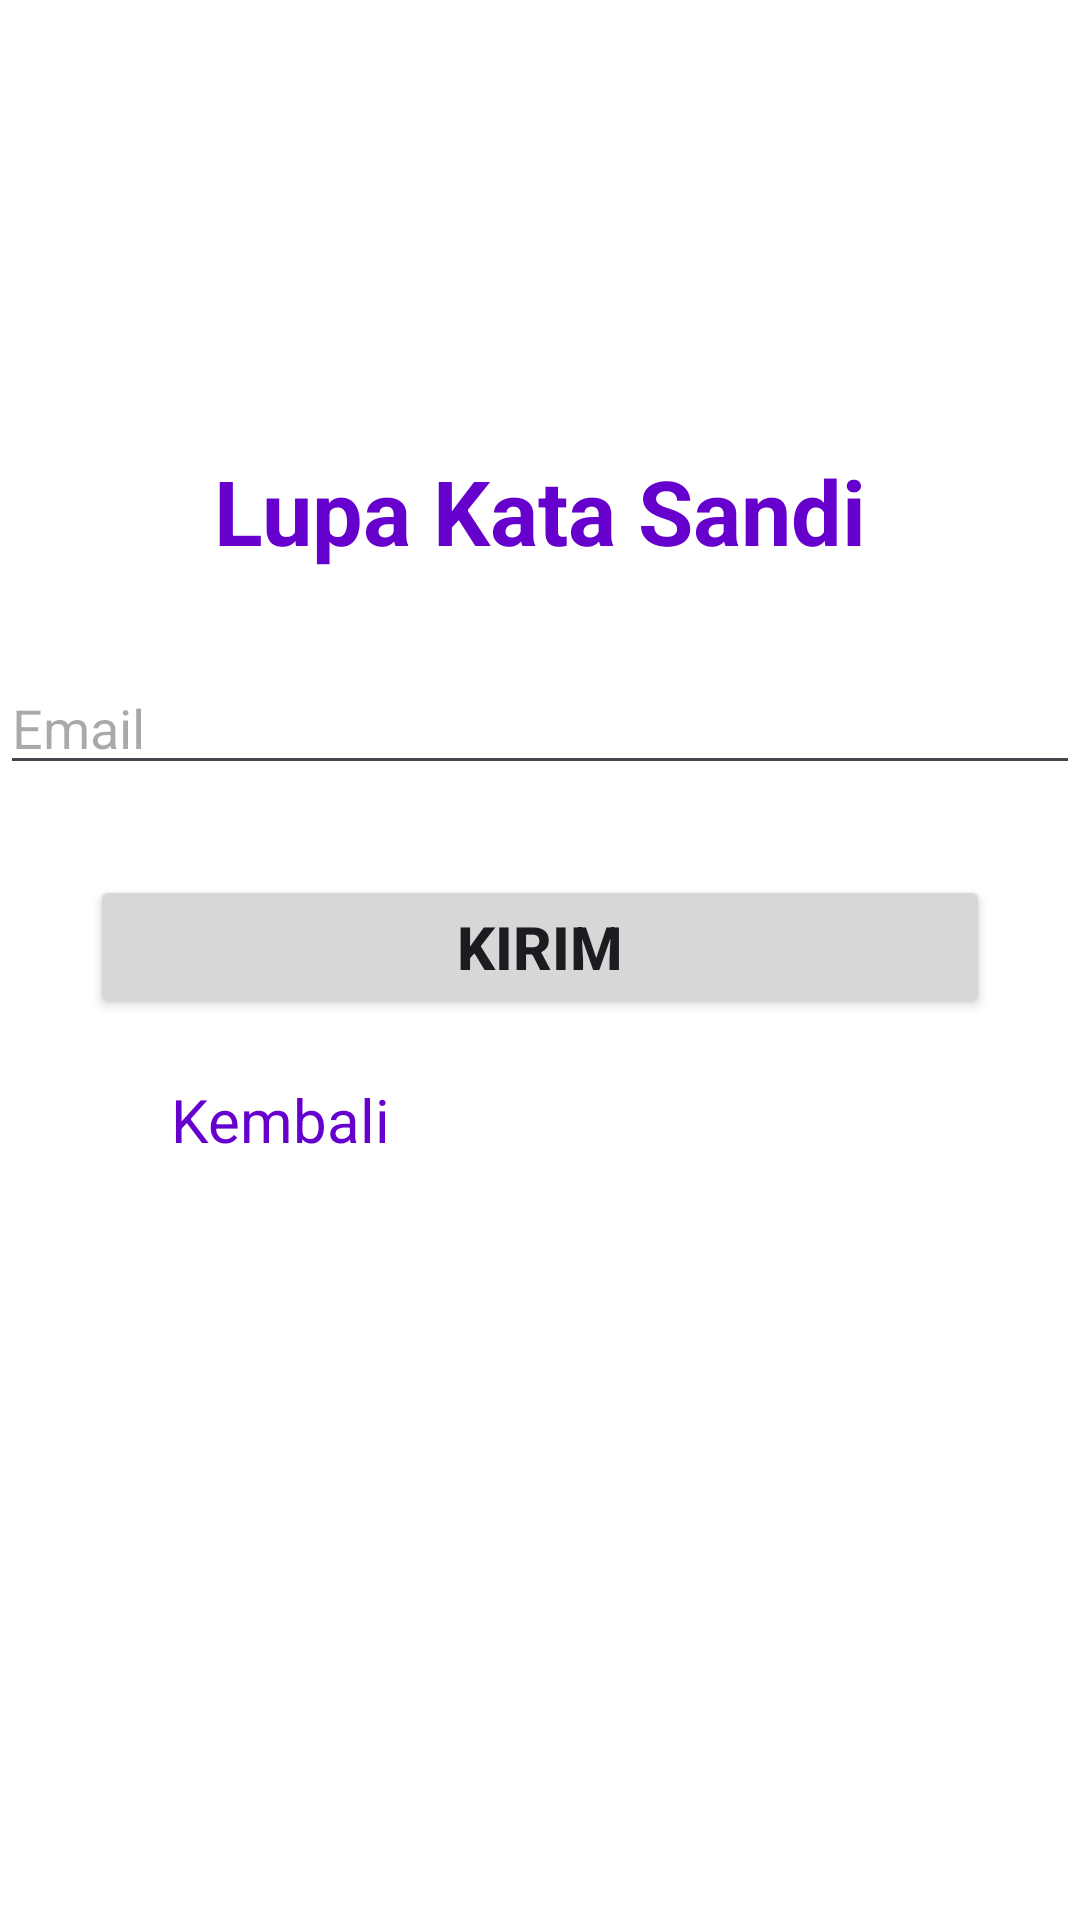

Produce the Android XML layout that renders to this screen, including the resource entries it uses.
<!-- AndroidManifest.xml: application theme Theme.AgustinaProjekMCTeori -->
<!-- res/layout/activity_forget_password.xml -->
<?xml version="1.0" encoding="utf-8"?>
<LinearLayout xmlns:android="http://schemas.android.com/apk/res/android"
    xmlns:app="http://schemas.android.com/apk/res-auto"
    xmlns:tools="http://schemas.android.com/tools"
    android:id="@+id/main"
    android:layout_width="match_parent"
    android:layout_height="match_parent"
    android:orientation="vertical"
    android:background="@color/white"
    android:layout_margin="10dp"
    tools:context=".ForgetPasswordActivity">

    <TextView
        android:layout_width="wrap_content"
        android:layout_height="wrap_content"
        android:text="Lupa Kata Sandi"
        android:textSize="30dp"
        android:textColor="#6600cc"
        android:textStyle="bold"
        android:layout_marginTop="150dp"
        android:layout_gravity="center"
        />

    <EditText
        android:id="@+id/et_emalfp"
        android:layout_width="360dp"
        android:layout_height="wrap_content"
        android:inputType="textEmailAddress"
        android:hint="Email"
        android:layout_gravity="center"
        android:layout_marginTop="30dp"
        />

    <Button
        android:id="@+id/btn_kirim"
        android:layout_width="300dp"
        android:layout_height="wrap_content"
        android:layout_marginTop="30dp"
        android:text="Kirim"
        android:textStyle="bold"
        android:textSize="20sp"
        android:layout_gravity="center"
        />

    <TextView
        android:id="@+id/tv_kembalifp"
        android:layout_width="130dp"
        android:layout_height="wrap_content"
        android:layout_marginTop="20dp"
        android:layout_weight="1"
        android:gravity="right"
        android:text="Kembali"
        android:textColor="#6600cc"
        android:textSize="20dp"
        />
</LinearLayout>
<!-- resources referenced by this layout -->
<resources>
  <style name="Theme.AgustinaProjekMCTeori" parent="Base.Theme.AgustinaProjekMCTeori" />
  <style name="Base.Theme.AgustinaProjekMCTeori" parent="Theme.Material3.DayNight.NoActionBar">
          
          
      </style>
  <!-- not gathered from this repository: default colours our renderer supplied (Android Studio template values) -->
  <color name="white">#FFFFFFFF</color>
</resources>
